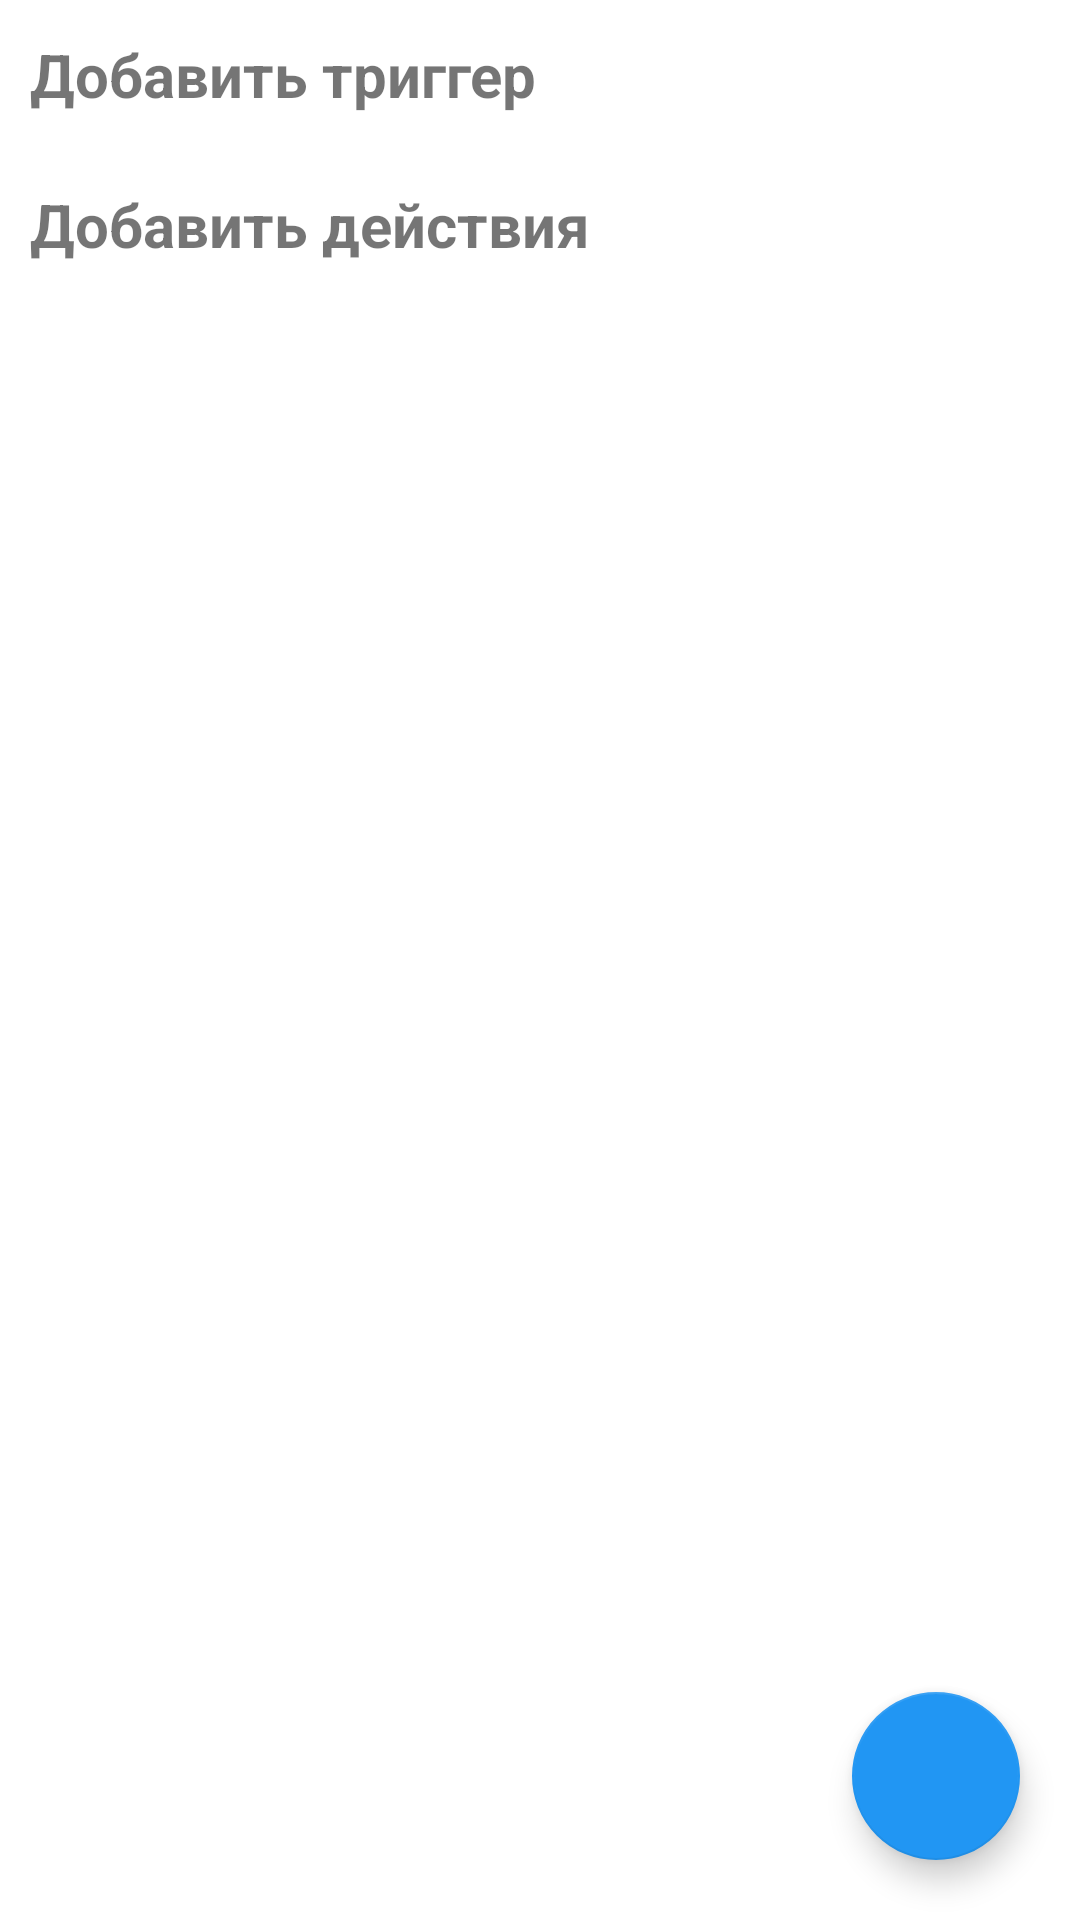

Produce the Android XML layout that renders to this screen, including the resource entries it uses.
<!-- AndroidManifest.xml: application theme Theme.ArgusAPI -->
<!-- res/layout/add_group.xml -->
<?xml version="1.0" encoding="utf-8"?>

<androidx.constraintlayout.widget.ConstraintLayout xmlns:android="http://schemas.android.com/apk/res/android"
    xmlns:app="http://schemas.android.com/apk/res-auto"
    android:layout_width="match_parent"
    android:orientation="vertical"
    android:layout_height="match_parent">

    <LinearLayout
        android:id="@+id/adds_trig"
        android:layout_width="match_parent"
        android:layout_height="50dp"
        android:background="?attr/selectableItemBackground"
        android:clickable="true"
        android:focusable="true"
        app:layout_constraintTop_toTopOf="parent">

        <ImageView
            android:layout_width="wrap_content"
            android:layout_height="wrap_content"
            android:src="@drawable/add_50"
            app:tint="#575757" />

        <TextView
            android:layout_width="match_parent"
            android:layout_height="match_parent"
            android:layout_marginLeft="10dp"
            android:gravity="center|left"
            android:text="Добавить триггер"
            android:textSize="20dp"
            android:textStyle="bold" />
    </LinearLayout>

    <androidx.recyclerview.widget.RecyclerView
        android:id="@+id/triggers_list"
        android:layout_width="match_parent"
        android:layout_height="wrap_content"
        app:layout_constraintTop_toBottomOf="@+id/adds_trig" />

    <LinearLayout
        android:id="@+id/adds_action"
        android:layout_width="match_parent"
        android:layout_height="50dp"
        android:background="?attr/selectableItemBackground"
        android:clickable="true"
        android:focusable="true"
        app:layout_constraintTop_toBottomOf="@+id/triggers_list">

        <ImageView
            android:layout_width="wrap_content"
            android:layout_height="wrap_content"
            android:src="@drawable/add_50"
            app:tint="#575757" />

        <TextView
            android:layout_width="match_parent"
            android:layout_height="match_parent"
            android:layout_marginLeft="10dp"
            android:gravity="center|left"
            android:text="Добавить действия"
            android:textSize="20dp"
            android:textStyle="bold" />
    </LinearLayout>

    <androidx.recyclerview.widget.RecyclerView
        android:id="@+id/actions_list"
        android:layout_width="match_parent"
        android:layout_height="wrap_content"
        app:layout_constraintTop_toBottomOf="@+id/adds_action" />
    <com.google.android.material.floatingactionbutton.FloatingActionButton
        android:layout_width="wrap_content"
        android:layout_height="wrap_content"
        android:layout_marginRight="20dp"
        android:layout_marginBottom="20dp"
        android:src="@drawable/ic_baseline_save_24"
        android:id="@+id/save"
        app:layout_constraintBottom_toBottomOf="parent"
        app:layout_constraintEnd_toEndOf="parent" />
</androidx.constraintlayout.widget.ConstraintLayout>
<!-- resources referenced by this layout -->
<resources>
  <style name="Theme.ArgusAPI" parent="Theme.MaterialComponents.DayNight.DarkActionBar">
          
          <item name="colorPrimary">@color/main</item>
          <item name="colorPrimaryVariant">@color/second</item>
          <item name="colorOnPrimary">@color/third</item>
          
          <item name="colorSecondary">@color/main2</item>
          <item name="colorSecondaryVariant">@color/main3</item>
          <item name="colorOnSecondary">@color/white</item>
          
          <item name="android:statusBarColor" tools:targetApi="l">@color/main</item>
          
      </style>
  <color name="main">#64b5f6</color>
  <color name="second">#9be7ff</color>
  <color name="third">#2286c3</color>
  <color name="main2">#2196f3</color>
  <color name="main3">#0069c0</color>
  <color name="white">#FFFFFFFF</color>
</resources>
